Run: headless pygame with SDL's dummy video driver; simulated clock (each Clock.tick advances the game by its frame time, no real sleeping); random seed 0; keys injected as events and as key.get_pressed() state; no mouse input.
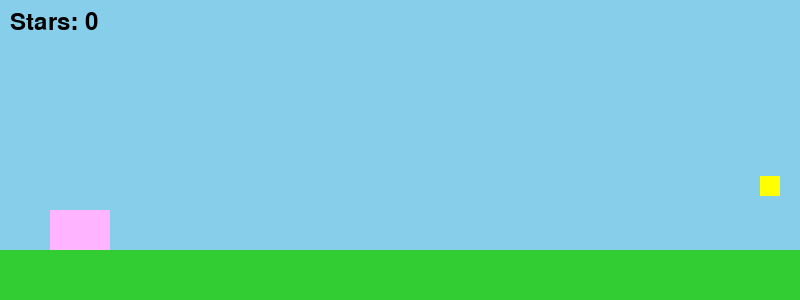
Frame 1 of 4 · flips 1–60 · no input
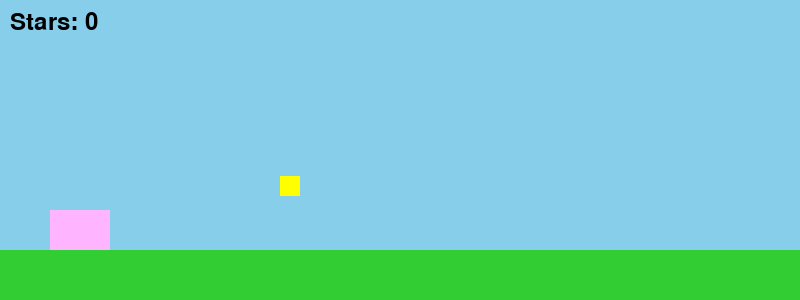
Frame 2 of 4 · flips 61–180 · tapped SPACE, RETURN · held RIGHT (→), D
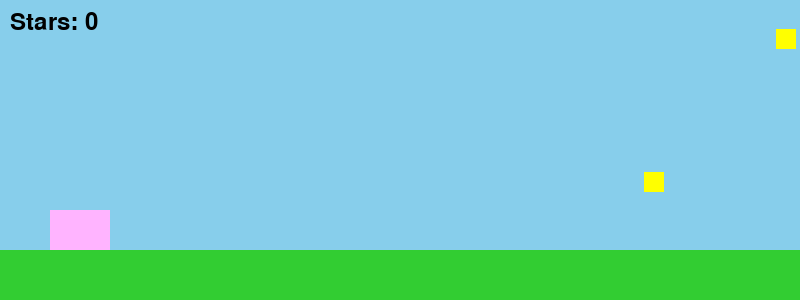
Frame 3 of 4 · flips 181–300 · held DOWN (↓), S
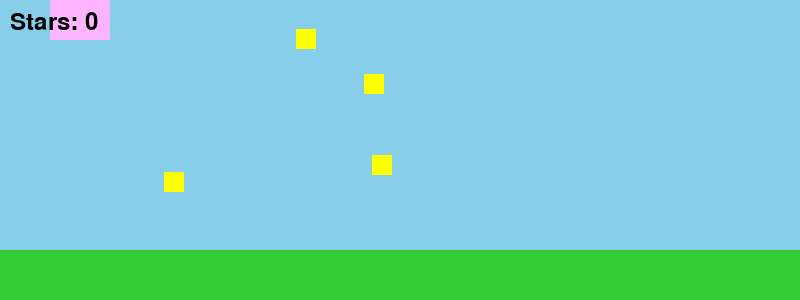
Frame 4 of 4 · flips 301–420 · held LEFT (←), A, UP (↑), W

The pygame program that drew these frames:

import pygame
import random

WIDTH, HEIGHT = 800, 300
GROUND_HEIGHT = 250

class Unicorn:
    def __init__(self):
        self.image = pygame.Surface((60, 40))
        self.image.fill((255, 180, 255))  # pink
        self.rect = self.image.get_rect()
        self.rect.left = 50
        self.rect.bottom = GROUND_HEIGHT
        self.y_speed = 0

    def update(self, keys):
        if keys[pygame.K_UP]:
            self.y_speed = -6  # flap wings
        elif keys[pygame.K_DOWN]:
            self.y_speed += 1.5  # stomp down
        else:
            self.y_speed += 0.5  # gravity
        self.rect.y += int(self.y_speed)
        if self.rect.bottom > GROUND_HEIGHT:
            self.rect.bottom = GROUND_HEIGHT
            self.y_speed = 0
        if self.rect.top < 0:
            self.rect.top = 0
            self.y_speed = 0

    def draw(self, surface):
        surface.blit(self.image, self.rect)

class Star:
    def __init__(self):
        self.image = pygame.Surface((20, 20))
        self.image.fill((255, 255, 0))
        self.rect = self.image.get_rect()
        self.rect.left = WIDTH
        self.rect.y = random.randint(20, GROUND_HEIGHT - 60)

    def update(self):
        self.rect.x -= 4

    def draw(self, surface):
        surface.blit(self.image, self.rect)

    def off_screen(self):
        return self.rect.right < 0

def main():
    pygame.init()
    screen = pygame.display.set_mode((WIDTH, HEIGHT))
    pygame.display.set_caption("Unicorn Adventure")
    clock = pygame.time.Clock()
    font = pygame.font.SysFont(None, 36)

    unicorn = Unicorn()
    stars = []
    score = 0

    running = True
    while running:
        for event in pygame.event.get():
            if event.type == pygame.QUIT:
                running = False

        keys = pygame.key.get_pressed()

        if random.randint(0, 90) == 0:
            stars.append(Star())

        for star in list(stars):
            star.update()
            if star.off_screen():
                stars.remove(star)
            elif unicorn.rect.colliderect(star.rect):
                stars.remove(star)
                score += 1

        unicorn.update(keys)

        screen.fill((135, 206, 235))
        pygame.draw.rect(screen, (50, 205, 50), (0, GROUND_HEIGHT, WIDTH, HEIGHT - GROUND_HEIGHT))

        unicorn.draw(screen)
        for star in stars:
            star.draw(screen)

        score_text = font.render(f"Stars: {score}", True, (0, 0, 0))
        screen.blit(score_text, (10, 10))

        pygame.display.flip()
        clock.tick(60)

    pygame.quit()

if __name__ == "__main__":
    main()
